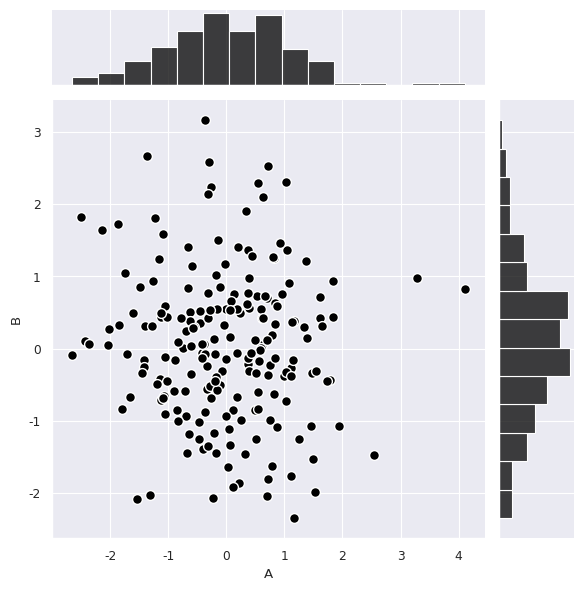

The matplotlib source for this figure:
# -*- coding: utf-8 -*-
"""
Created on Fri Nov  1 16:27:52 2019

@author: lindsay.hu
"""
'''

【课程2.5】分布数据可视化 - 散点图

joinplot() /pairplot() 

'''

import numpy as np
import pandas as pd
import matplotlib.pyplot as plt
import seaborn as sns

sns.set_style("darkgrid")
sns.set_context("paper")
#设置风格、尺度

import warnings
warnings.filterwarnings('ignore')
#不发出警告

#1.综合散点图-joinplot()
#散点图+分布图

rs = np.random.RandomState(2) #设定随机数种子
df = pd.DataFrame(rs.randn(200,2),columns=['A','B'])
#创建数据

sns.jointplot(x=df['A'],y=df['B'],#设置x,y轴，显示columns名称
              data = df,#设置数据
              color = 'k',#设置颜色
              s = 50,edgecolor="w",linewidth=1,#设置散点大小，边缘线颜色及宽度（只针对scatter)
              kind = 'scatter' #设置类型："scatter","reg","resid","kde","hex"
              )